18-way image classification set "KoiFish" from GitHub (hung1508/Classification-Koi-Fish); label vocabulary: Asagi koi, Bekko koi, Doitsu koi, ghosiki, Goromo koi, Hikarimoyo koi, Hikarimuji mono koi, Hikariutsuri koi, Kanoko koi, Kawarimono koi, Kin Ginrin koi, Kohaku koi, Showa Sanshoku koi, Shusui koi, Taisho Sanke koi, Tancho koi, Utsuri koi, Yamato Nishiki koi.

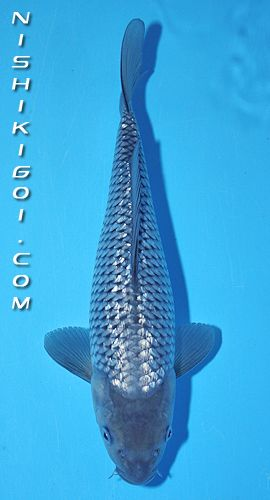
Label: Kawarimono koi

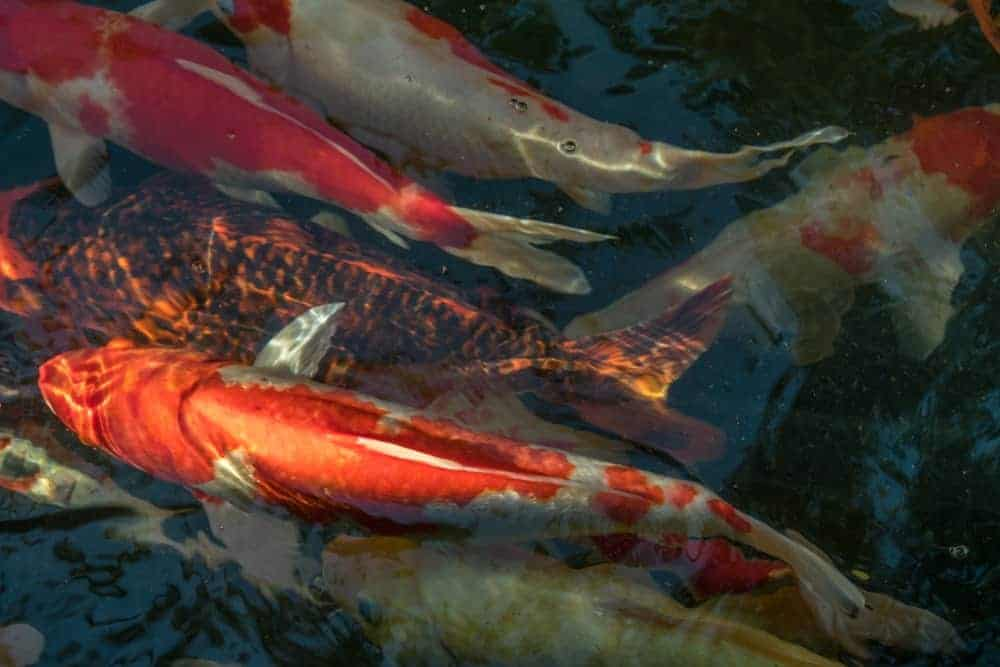
Label: Hikarimuji mono koi

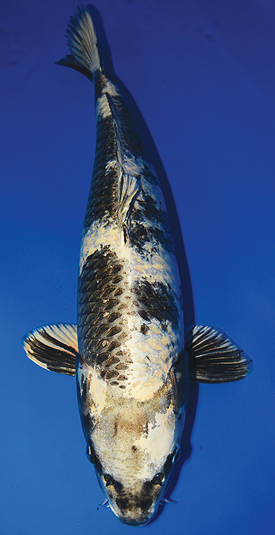
Label: Hikarimoyo koi

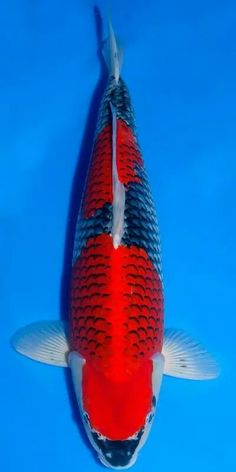
Label: Doitsu koi

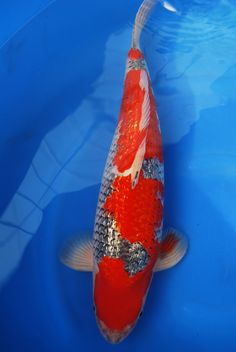
Label: ghosiki

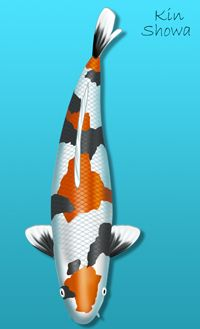
Label: Hikariutsuri koi
